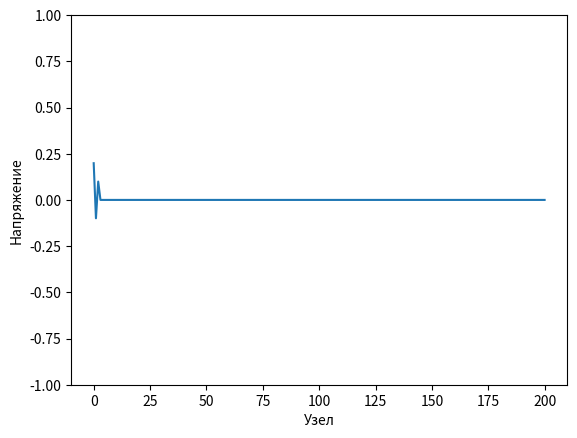

This chart was generated by the following Python code:
import numpy as np
import matplotlib.pyplot as plt
from matplotlib.animation import FuncAnimation

# Параметры модели
N = 200  # Количество узлов
L = 1.0  # Индуктивность
C = 0.01  # Ёмкость
Z = np.sqrt(L / C)  # Волновое сопротивление
dt = 0.9 * np.sqrt(L * C)  # Шаг времени
steps = 500  # Число шагов
w = 0.2
speed = 2
R = 5

case = 3  # Случай 0: Отсутствие стоячей волны

if case == 1: # Случай 1: Замкнутый накоротко конец
    R = 0
elif case == 2: # Случай 2: Согласованная нагрузка
    R = Z
elif case == 3: # Случай 3: Большая dt
    dt = 0.1
    R = 0

# Инициализация массивов
V = np.zeros(N + 1)  # Начинается с 0
I = np.zeros(N)  # Начинается с 1

# Создание фигуры
fig, ax = plt.subplots()
line, = ax.plot(V)
ax.set_ylim(-1, 1)
ax.set_xlabel('Узел')
ax.set_ylabel('Напряжение')


# Функция анимации
def animate(frame):
    global V, I
    for i in range(speed):  # Ускорим анимацию
        V[0] = 0.5 * np.sin(w * (frame * speed + i))
        # Обновление напряжений
        V_new = V.copy()
        V_new[1:-1] += (I[:-1] - I[1:]) / C * dt
        V_new[0] += (-I[0]) / C * dt  # Левый конец
        V_new[-1] = I[-1] * R  # Нагрука

        # Обновление токов
        dI = (V_new[:-1] - V_new[1:]) / L * dt
        I += dI

        V = V_new
    line.set_ydata(V)
    return line,


# Запуск анимации
ani = FuncAnimation(fig, animate, frames=10000, interval=50, blit=True)
plt.show()